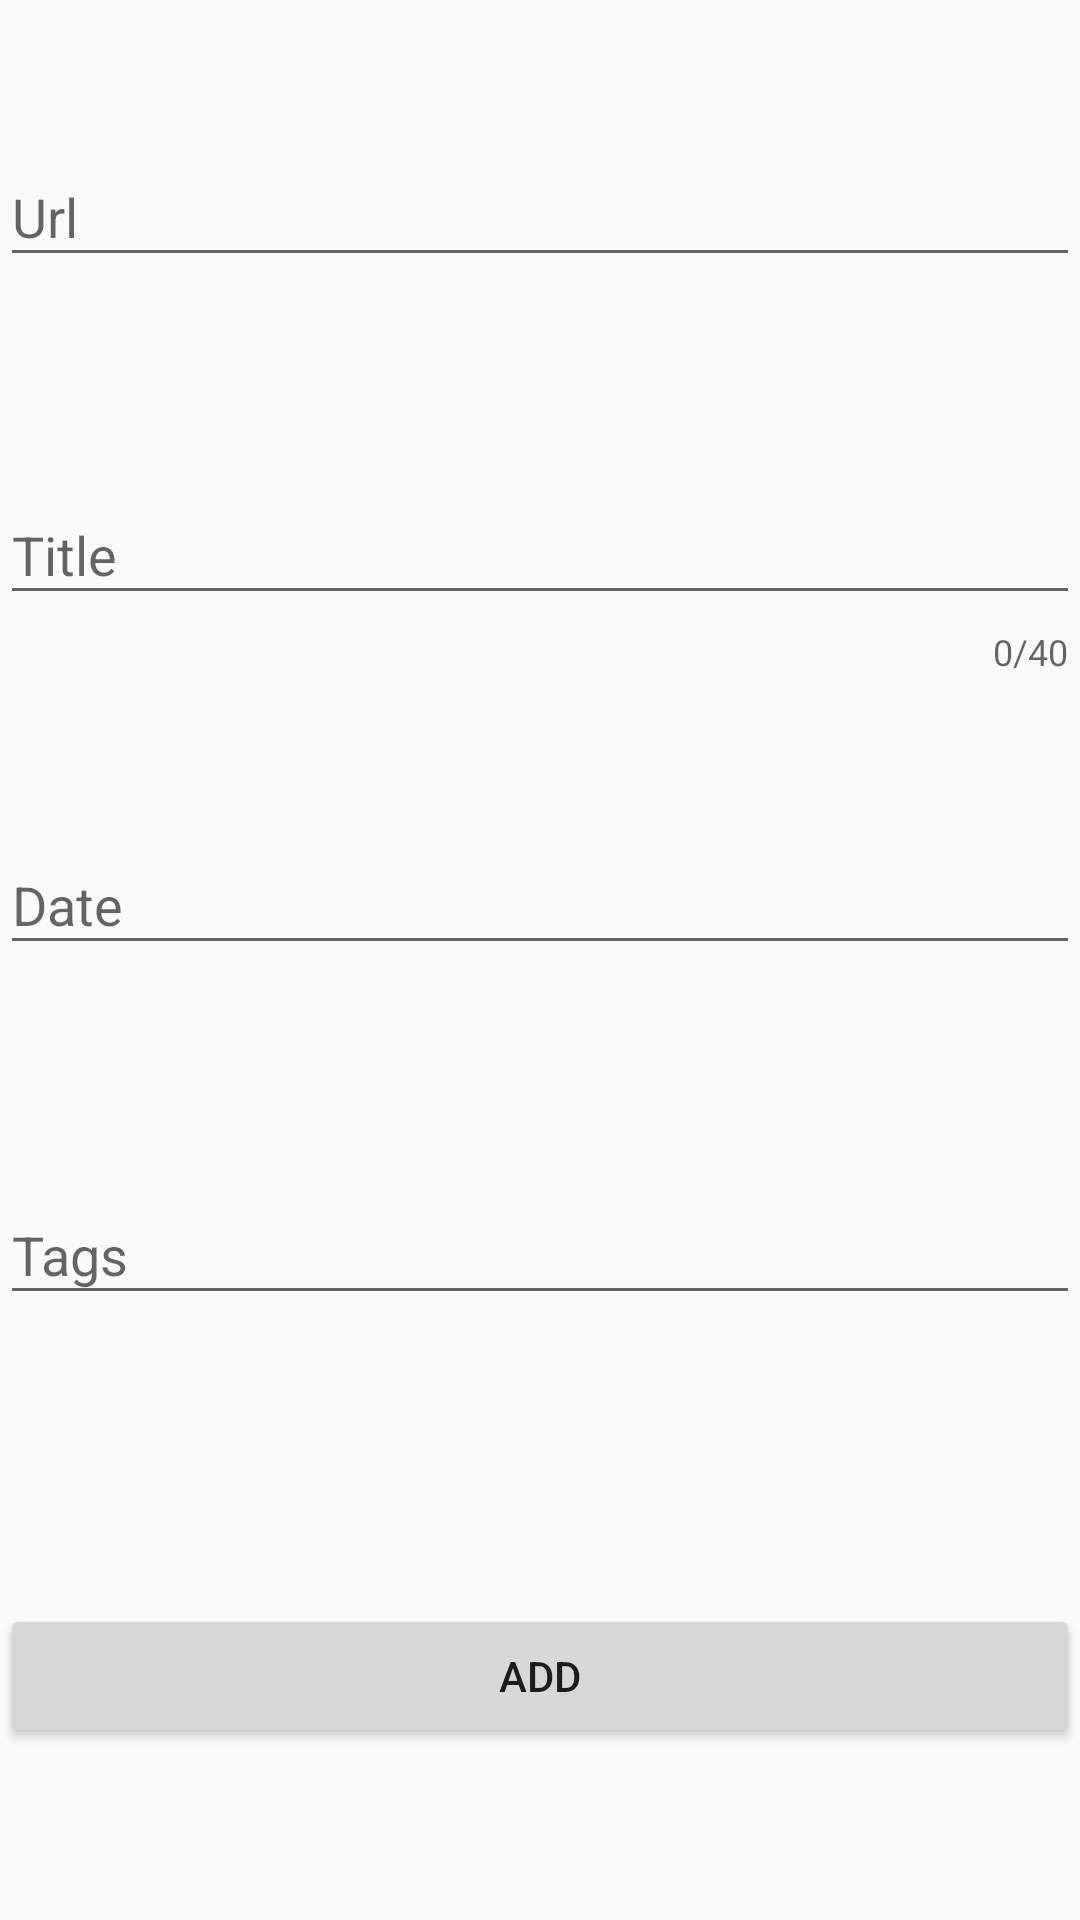

This screen was rendered from an Android layout file. Write that file and the resources it references.
<!-- AndroidManifest.xml: application theme AppTheme -->
<!-- res/layout/activity_add_photo_form.xml -->
<?xml version="1.0" encoding="utf-8"?>
<androidx.constraintlayout.widget.ConstraintLayout
        xmlns:android="http://schemas.android.com/apk/res/android"
        xmlns:tools="http://schemas.android.com/tools"
        xmlns:app="http://schemas.android.com/apk/res-auto"
        android:layout_width="match_parent"
        android:layout_height="match_parent"
        tools:context=".AddPhotoForm">


    
    
    
    

    
    
    
    
    


    <com.google.android.material.textfield.TextInputLayout android:layout_width="match_parent"
                                                           android:layout_height="wrap_content"
                                                           app:errorEnabled="true"
                                                           android:id="@+id/til_url"
                                                           tools:layout_editor_absoluteX="0dp"
                                                           android:layout_marginTop="40dp"
                                                           app:layout_constraintTop_toTopOf="parent">
        <com.google.android.material.textfield.TextInputEditText android:layout_width="match_parent"
                                                                 android:layout_height="wrap_content"
                                                                 android:hint="Url"
                                                                 android:inputType="textUri"
        />
    </com.google.android.material.textfield.TextInputLayout>


    <com.google.android.material.textfield.TextInputLayout android:layout_width="match_parent"
                                                           android:layout_height="wrap_content"
                                                           app:errorEnabled="true"
                                                           android:id="@+id/til_title"
                                                           app:counterEnabled="true"
                                                           app:counterMaxLength="40"
                                                           tools:layout_editor_absoluteX="0dp"
                                                           android:layout_marginTop="40dp"
                                                           app:layout_constraintTop_toBottomOf="@+id/til_url">

        <com.google.android.material.textfield.TextInputEditText android:layout_width="match_parent"
                                                                 android:layout_height="wrap_content"
                                                                 android:hint="Title"
                                                                 android:inputType="text"
        />
    </com.google.android.material.textfield.TextInputLayout>


    <com.google.android.material.textfield.TextInputLayout android:layout_width="match_parent"
                                                           android:layout_height="wrap_content"
                                                           app:errorEnabled="true"
                                                           android:id="@+id/til_date"
                                                           tools:layout_editor_absoluteX="0dp"
                                                           android:layout_marginTop="44dp"
                                                           app:layout_constraintTop_toBottomOf="@+id/til_title">

        <com.google.android.material.textfield.TextInputEditText android:layout_width="match_parent"
                                                                 android:layout_height="wrap_content"
                                                                 android:hint="Date"
                                                                 android:inputType="datetime"
                                                                 android:id="@+id/tiet_date"
        />

    </com.google.android.material.textfield.TextInputLayout>


    <com.google.android.material.textfield.TextInputLayout android:layout_width="match_parent"
                                                           android:layout_height="wrap_content"
                                                           app:errorEnabled="true"
                                                           android:id="@+id/til_tags"
                                                           tools:layout_editor_absoluteY="411dp"
                                                           tools:layout_editor_absoluteX="0dp"
                                                           android:layout_marginTop="44dp"
                                                           app:layout_constraintTop_toBottomOf="@+id/til_date">

        <com.google.android.material.textfield.TextInputEditText android:layout_width="match_parent"
                                                                 android:layout_height="wrap_content"
                                                                 android:hint="Tags"
                                                                 android:inputType="text"
        />

    </com.google.android.material.textfield.TextInputLayout>


    <Button android:layout_width="match_parent" android:layout_height="wrap_content"
            android:text="Add"
            android:id="@+id/btn_add_photo"

            tools:layout_editor_absoluteX="0dp" android:layout_marginTop="76dp"
            app:layout_constraintTop_toBottomOf="@+id/til_tags"/>


</androidx.constraintlayout.widget.ConstraintLayout>
<!-- resources referenced by this layout -->
<resources>
  <style name="AppTheme" parent="Theme.AppCompat.Light.NoActionBar">
          
          <item name="colorPrimary">@color/colorPrimary</item>
          <item name="colorPrimaryDark">@color/colorPrimaryDark</item>
          <item name="colorAccent">@color/colorAccent</item>
          <item name="windowActionBar">false</item>
          <item name="windowNoTitle">true</item>
      </style>
  <color name="colorPrimary">#008577</color>
  <color name="colorPrimaryDark">#00574B</color>
  <color name="colorAccent">#D81B60</color>
</resources>
